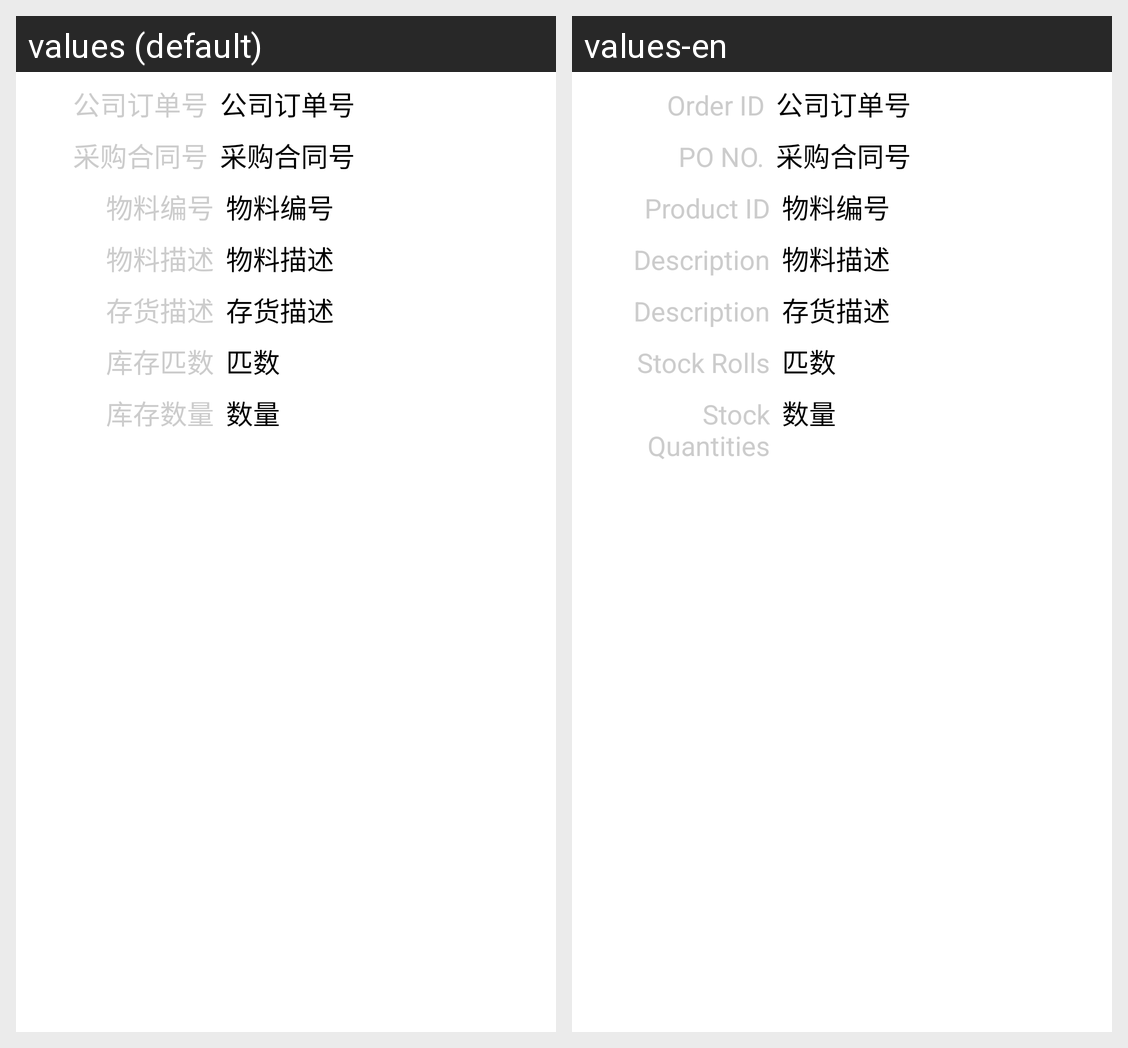

For this localized Android screen grid, give each drawn string resource with its value in every locale shown.
Android screen res/layout/dp_goods_item_detail.xml rendered under 2 locales, left to right: values (default), values-en. Device: Nexus 5 (rendered at 1080×1920; each locale shown at half size, 540×960, under a caption strip naming it); theme Theme.MaterialComponents.DayNight.NoActionBar.
Strings drawn on this screen, with the default value and each locale's value (text and hints the layout hard-codes, and strings that could not be matched under every locale, appear in the picture but are not listed):

CompanyOrder
  values: 公司订单号
  values-en: Order ID

PurchaseId
  values: 采购合同号
  values-en: PO NO.

goodsId
  values: 物料编号
  values-en: Product ID

goodsDescribe
  values: 物料描述
  values-en: Description

storeDescribe
  values: 存货描述
  values-en: Description

storePiShu
  values: 库存匹数
  values-en: Stock Rolls

storeNum
  values: 库存数量
  values-en: Stock Quantities
